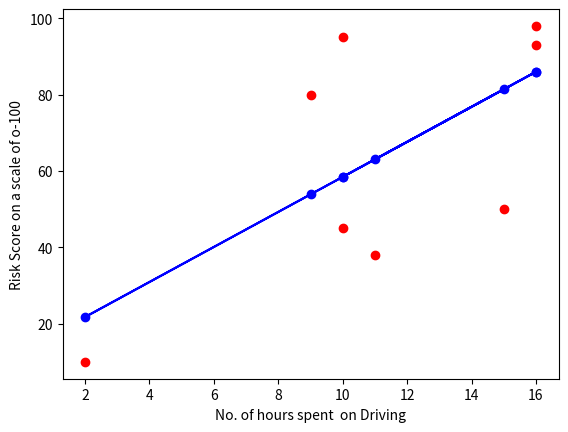

Here is the Python script that generated this plot:
import  matplotlib.pyplot as plt
import numpy as np
#input values
x = np.array([10,9,2,15,10,16,11,16])
y = np.array([95,80,10,50,45,98,38,93])


plt.plot(x,y,"ro")

slope , intercept = np.polyfit(x,y,1)
y = slope*x + intercept

plt.plot(x,y,"bo")


plt.plot(x,y,'-b',label = "y=mx+c")
plt.ylabel("Risk Score on a scale of o-100")
plt.xlabel("No. of hours spent  on Driving")

plt.show()